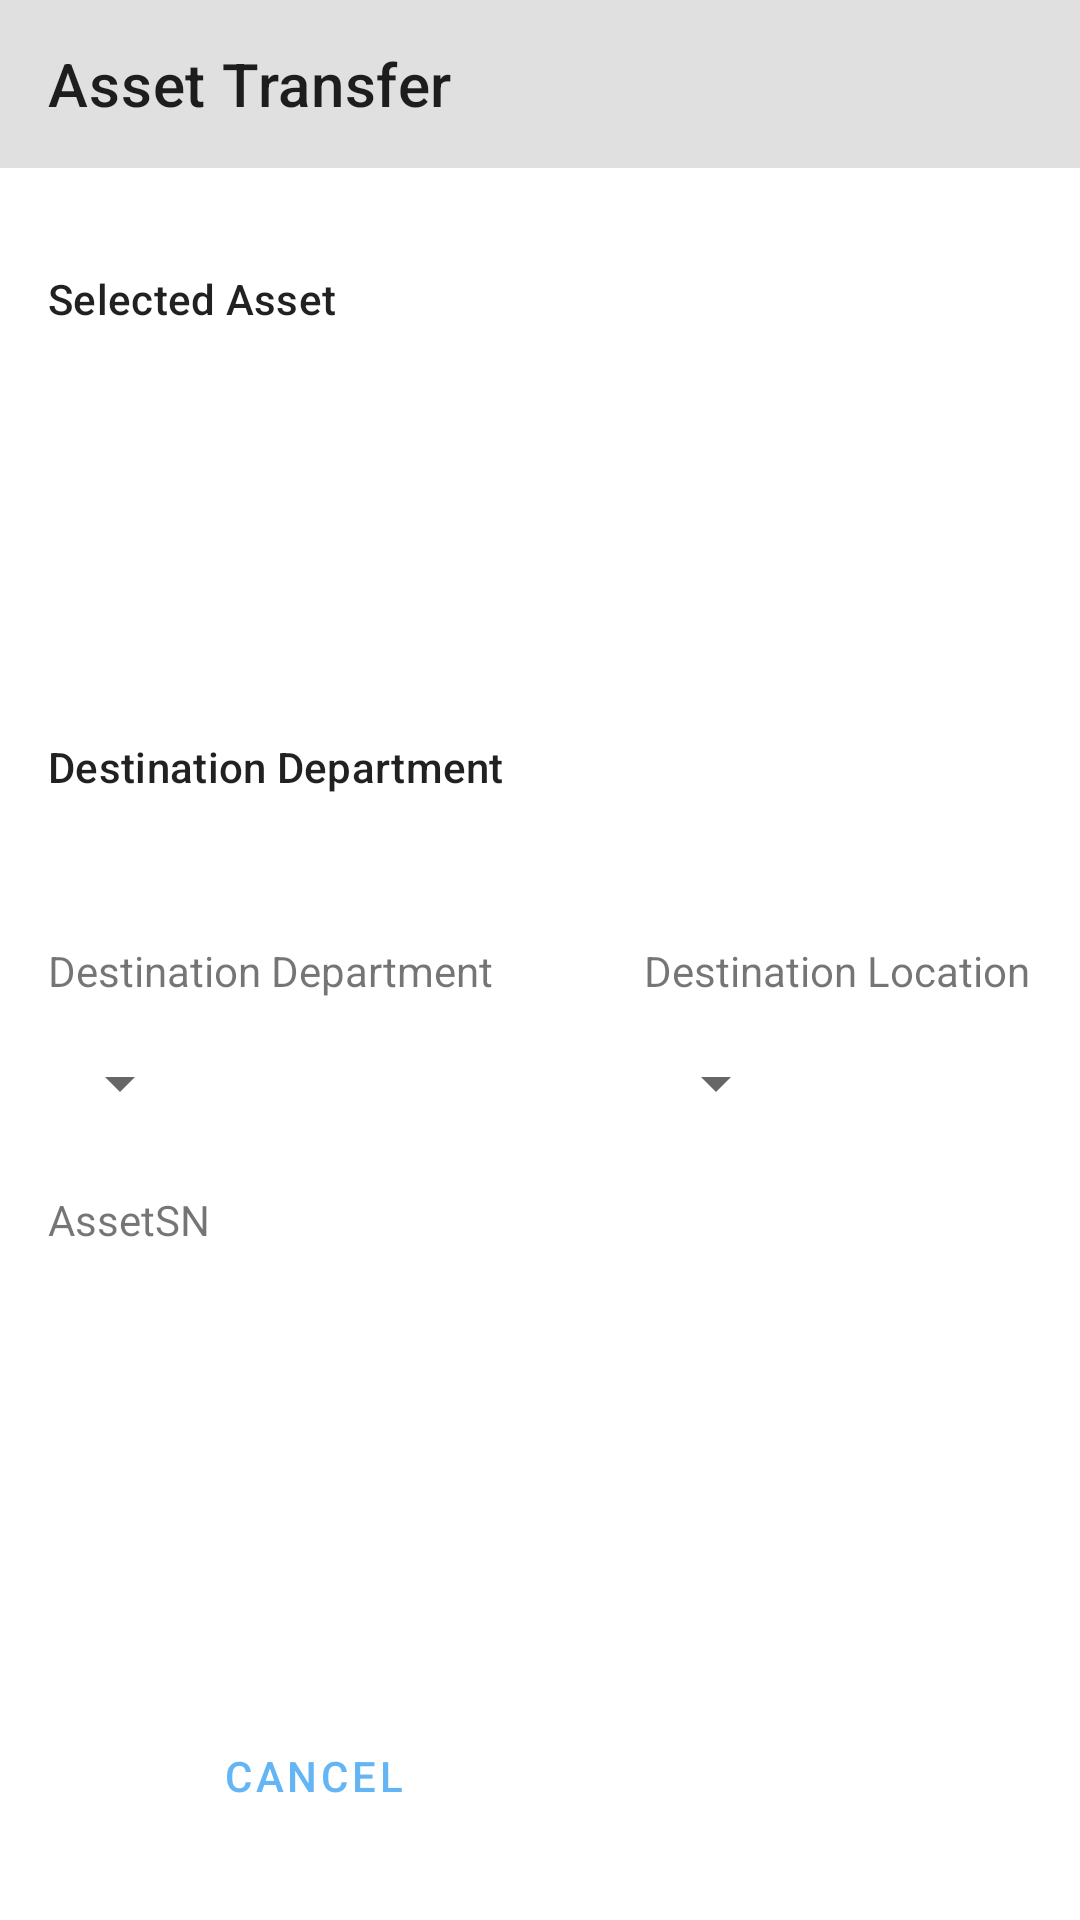

Android layout source for this screen:
<!-- AndroidManifest.xml: application theme AppTheme -->
<!-- res/layout/activity_asset_transfer.xml -->
<?xml version="1.0" encoding="utf-8"?>
<layout
    xmlns:android="http://schemas.android.com/apk/res/android"
    xmlns:app="http://schemas.android.com/apk/res-auto"
    xmlns:tools="http://schemas.android.com/tools"
    tools:context=".activities.AssetTransferActivity">

    <data>
        <variable
            name="asset"
            type="com.kazanneft.assetsmanager.models.Asset" />
    </data>

    <LinearLayout
        android:layout_width="match_parent"
        android:layout_height="match_parent"
        android:orientation="vertical">

        <com.google.android.material.appbar.AppBarLayout
            android:layout_width="match_parent"
            android:layout_height="?attr/actionBarSize">
            <androidx.appcompat.widget.Toolbar
                android:id="@+id/toolbar_activity_transfer"
                app:title="Asset Transfer"
                android:layout_width="match_parent"
                android:layout_height="match_parent"
                app:navigationIcon="@drawable/arrow_back_black_24dp"/>
        </com.google.android.material.appbar.AppBarLayout>

        <androidx.constraintlayout.widget.ConstraintLayout
            android:layout_width="match_parent"
            android:layout_height="match_parent">


            <TextView
                android:id="@+id/textView3"
                android:layout_width="wrap_content"
                android:layout_height="wrap_content"
                android:layout_marginStart="16dp"
                android:layout_marginTop="34dp"
                android:text="@string/selected_asset"
                android:textAppearance="@style/TextAppearance.MaterialComponents.Subtitle2"
                app:layout_constraintStart_toStartOf="parent"
                app:layout_constraintTop_toTopOf="parent" />

            <View
                android:id="@+id/view"
                style="@style/Divider"
                android:layout_marginStart="16dp"
                android:layout_marginEnd="16dp"
                android:layout_marginBottom="6dp"
                app:layout_constraintBottom_toTopOf="@id/textView4"
                app:layout_constraintTop_toBottomOf="@id/textView3" />

            <TextView
                android:id="@+id/textView4"
                android:layout_width="wrap_content"
                android:layout_height="wrap_content"
                android:layout_marginStart="16dp"
                android:layout_marginTop="24dp"
                android:text="@{`Asset name: ` + asset.assetName}"
                app:layout_constraintStart_toStartOf="parent"
                app:layout_constraintTop_toBottomOf="@+id/textView3" />

            <TextView
                android:id="@+id/textView5"
                android:layout_width="wrap_content"
                android:layout_height="wrap_content"
                android:layout_marginStart="17dp"
                android:layout_marginTop="16dp"
                android:text="@{`Department: ` + asset.departmentLocation.department.name}"
                app:layout_constraintStart_toStartOf="parent"
                app:layout_constraintTop_toBottomOf="@+id/textView4" />

            <TextView
                android:id="@+id/textView6"
                android:layout_width="wrap_content"
                android:layout_height="wrap_content"
                android:layout_marginStart="17dp"
                android:layout_marginTop="16dp"
                android:text="@{`AssetSN: ` + asset.assetSN}"
                app:layout_constraintStart_toStartOf="parent"
                app:layout_constraintTop_toBottomOf="@+id/textView5"
                tools:text="AssetSn" />

            <TextView
                android:id="@+id/textView9"
                style="@style/TextAppearance.MaterialComponents.Subtitle2"
                android:layout_width="wrap_content"
                android:layout_height="wrap_content"
                android:layout_marginStart="16dp"
                android:layout_marginTop="24dp"
                android:text="@string/destination_department"
                app:layout_constraintStart_toStartOf="parent"
                app:layout_constraintTop_toBottomOf="@+id/textView6" />

            <View
                android:id="@+id/view2"
                style="@style/Divider"
                android:layout_marginStart="16dp"
                android:layout_marginTop="16dp"
                android:layout_marginEnd="16dp"
                app:layout_constraintEnd_toEndOf="parent"
                app:layout_constraintStart_toStartOf="parent"
                app:layout_constraintTop_toBottomOf="@id/textView9" />

            <TextView
                android:id="@+id/textView11"
                android:layout_width="wrap_content"
                android:layout_height="wrap_content"
                android:layout_marginStart="16dp"
                android:layout_marginTop="32dp"
                android:text="@string/destination_department"
                app:layout_constraintStart_toStartOf="parent"
                app:layout_constraintTop_toBottomOf="@+id/view2" />

            <TextView
                android:id="@+id/textView13"
                android:layout_width="wrap_content"
                android:layout_height="wrap_content"
                android:layout_marginTop="32dp"
                android:text="@string/destination_location"
                app:layout_constraintEnd_toEndOf="parent"
                app:layout_constraintHorizontal_bias="0.75"
                app:layout_constraintStart_toEndOf="@+id/textView11"
                app:layout_constraintTop_toBottomOf="@+id/view2" />

            <TextView
                android:id="@+id/textView14"
                android:layout_width="wrap_content"
                android:layout_height="wrap_content"
                android:layout_marginStart="16dp"
                android:layout_marginTop="24dp"
                android:text="@string/assetsn"
                app:layout_constraintStart_toStartOf="parent"
                app:layout_constraintTop_toBottomOf="@+id/spinner_destination_departments" />

            <Spinner
                android:id="@+id/spinner_destination_departments"
                android:layout_width="wrap_content"
                android:layout_height="wrap_content"
                android:layout_marginTop="16dp"
                app:layout_constraintStart_toStartOf="@+id/textView11"
                app:layout_constraintTop_toBottomOf="@+id/textView11" />

            <Spinner
                android:id="@+id/spinner_transfer_location"
                android:layout_width="wrap_content"
                android:layout_height="wrap_content"
                android:layout_marginTop="16dp"
                app:layout_constraintStart_toStartOf="@+id/textView13"
                app:layout_constraintTop_toBottomOf="@+id/textView13" />

            <TextView
                android:id="@+id/tv_transfer_asset_sn"
                android:layout_width="wrap_content"
                android:layout_height="wrap_content"
                android:layout_marginStart="16dp"
                android:layout_marginTop="16dp"
                app:layout_constraintStart_toStartOf="parent"
                app:layout_constraintTop_toBottomOf="@+id/textView14"
                tools:text="Asset Sn" />

            <Button
                android:id="@+id/btn_transfer_cancel"
                android:layout_width="wrap_content"
                android:layout_height="wrap_content"
                android:layout_marginBottom="24dp"
                android:text="@string/cancel"
                style="@style/Widget.MaterialComponents.Button.TextButton"
                android:textColor="@color/secondaryColor"
                app:layout_constraintBottom_toBottomOf="parent"
                app:layout_constraintEnd_toStartOf="@+id/btn_transfer_submit"
                app:layout_constraintHorizontal_bias="0.5"
                app:layout_constraintStart_toStartOf="parent" />

            <Button
                android:id="@+id/btn_transfer_submit"
                style="@style/Widget.MaterialComponents.Button"
                android:backgroundTint="@color/secondaryColor"
                android:layout_width="wrap_content"
                android:layout_height="wrap_content"
                android:layout_marginBottom="24dp"
                android:text="@string/submit"
                app:layout_constraintBottom_toBottomOf="parent"
                app:layout_constraintEnd_toEndOf="parent"
                app:layout_constraintHorizontal_bias="0.5"
                app:layout_constraintStart_toEndOf="@+id/btn_transfer_cancel" />


        </androidx.constraintlayout.widget.ConstraintLayout>

    </LinearLayout>
</layout>
<!-- resources referenced by this layout -->
<resources>
  <color name="secondaryColor">#64b5f6</color>
  <string name="assetsn">AssetSN</string>
  <string name="cancel">Cancel</string>
  <string name="destination_department">Destination Department</string>
  <string name="destination_location">Destination Location</string>
  <string name="selected_asset">Selected Asset</string>
  <string name="submit">Submit</string>
  <style name="Divider" parent="">
          <item name="android:layout_width">match_parent</item>
          <item name="android:layout_height">1dp</item>
      </style>
  <style name="AppTheme" parent="Theme.MaterialComponents.Light.NoActionBar">
          
          <item name="colorPrimary">@color/primaryColor</item>
          <item name="colorPrimaryDark">@color/primaryDarkColor</item>
          <item name="colorAccent">@color/secondaryColor</item>
      </style>
  <color name="primaryColor">#e0e0e0</color>
  <color name="primaryDarkColor">#aeaeae</color>
</resources>
